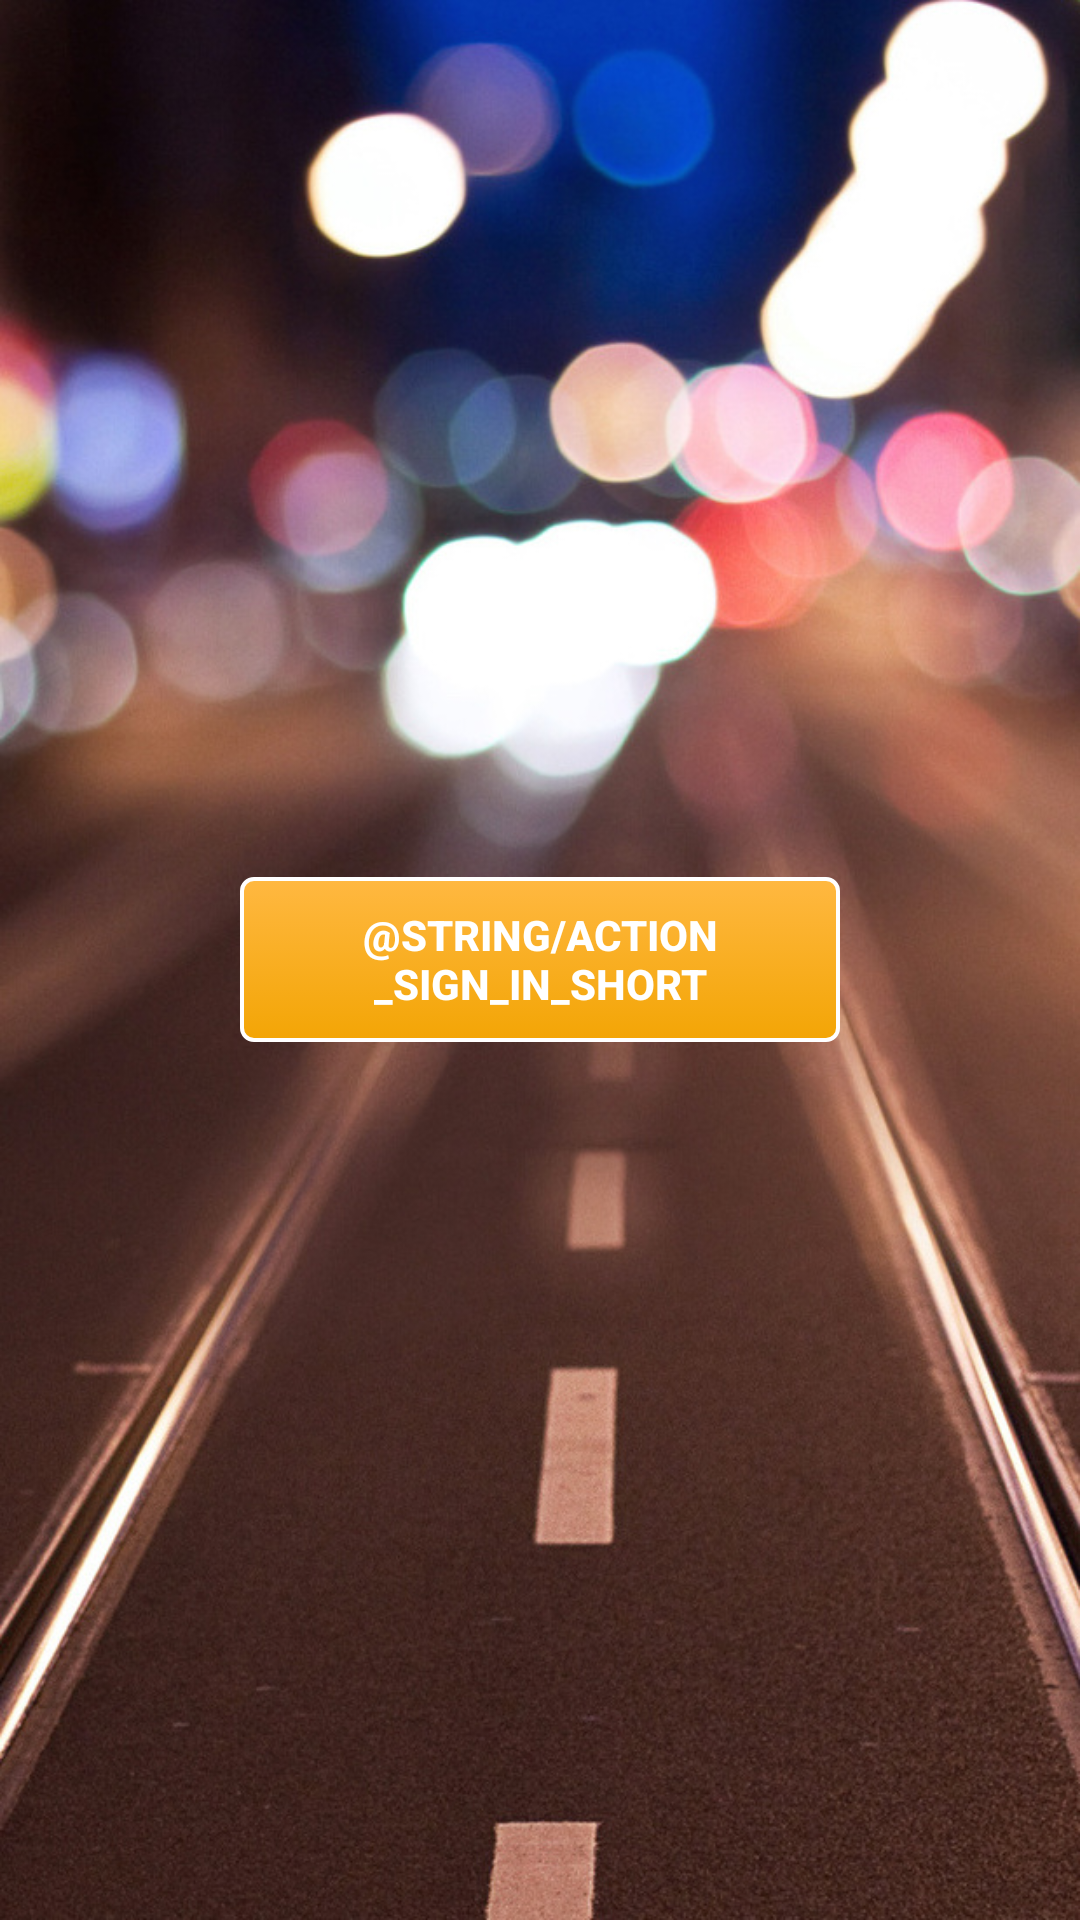

This screen was rendered from an Android layout file. Write that file and the resources it references.
<!-- AndroidManifest.xml: activity theme myTheme2 -->
<!-- res/layout/fragment_login.xml -->
<LinearLayout
    xmlns:android="http://schemas.android.com/apk/res/android"
    xmlns:tools="http://schemas.android.com/tools"
    tools:context=".LoginActivity"
    android:layout_width="fill_parent"
    android:layout_height="match_parent"
    android:background="@drawable/gotojk"
    android:orientation="vertical">

    <FrameLayout
        android:layout_width="match_parent"
        android:layout_height="match_parent">


        <Button
            android:id="@+id/sign_in_button"
            android:layout_width="200dp"
            android:layout_height="55dp"
            android:layout_marginTop="16dp"
            android:text="@string/action_sign_in_short"
            android:paddingLeft="32dp"
            android:paddingRight="32dp"
            android:layout_gravity="center"
            android:layout_margin="60dp"
            android:gravity="center" />

    </FrameLayout>
</LinearLayout>
<!-- resources referenced by this layout -->
<resources>
  <!-- drawable gotojk: jpg bitmap (drawable, 227048 bytes) -->
  <style name="myTheme2" parent="Theme.AppCompat.Light.DarkActionBar">
          <item name="android:buttonStyle">@style/ThemeButton2</item>
  
      </style>
  <style name="ThemeButton2" parent="Base.TextAppearance.AppCompat.Button">
          <item name="android:background">@drawable/button2</item>
          <item name="android:gravity">center</item>
          <item name="android:textColor">#FFFFFF</item>
          <item name="android:textStyle">bold</item>
      </style>
  <!-- drawable button2 (drawable) -->
  <?xml version="1.0" encoding="utf-8"?>
  <selector xmlns:android="http://schemas.android.com/apk/res/android">
      <item android:drawable="@drawable/button_pressed2" android:state_pressed="true"/>
      <item android:drawable="@drawable/hbutton_normal2"/>
  </selector>
  <!-- drawable button_pressed2 (drawable) -->
  <?xml version="1.0" encoding="utf-8"?>
  <shape xmlns:android="http://schemas.android.com/apk/res/android" android:shape="rectangle" >
      <corners android:radius="12px" />
      <gradient
          android:angle="270"
          android:endColor="#B57900"
          android:startColor="#F28500"
          android:type="linear" />
      <stroke
          android:width="2px"
          android:color="#1C1C1C" />
  </shape>
  <!-- drawable hbutton_normal2 (drawable) -->
  <?xml version="1.0" encoding="utf-8"?>
  <shape xmlns:android="http://schemas.android.com/apk/res/android" android:shape="rectangle" >
      <corners android:radius="12px" />
      <gradient
          android:angle="90"
          android:endColor="#FFB841"
          android:startColor="#F3A505"
          android:type="linear" />
      <stroke
          android:width="4px"
          android:color="#FFFFFF" />
  </shape>
</resources>
